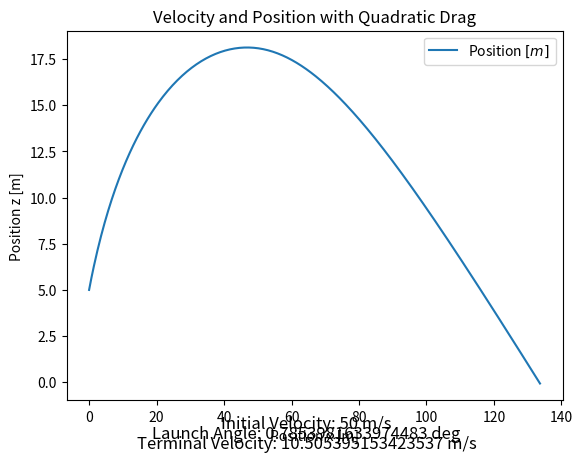

Write Python code to recreate this figure.
# Project Name: Two Dimensional Friction
# Project ID  : S-Friction2
#   Description : This code analyzes and plots a system where an object performs a 2D motion in the presence of gravity with air friction considered.
#   The position is plotted. The assumption is that the body of the falling object can be thought of as a sphere.
#
#   (i) Configuration variables can be found at the bottom of this file.
#

import math
import matplotlib.pyplot as plt

def SparseArray(array):
    """
    Create a sparse array by removing consecutive duplicate elements from the given array.

    Parameters:
    - array: Input array from which to generate the sparse array.

    Returns:
    - Sparse array containing only non-consecutive duplicate elements.
    """

    sparse_array = []
    for i in range(len(array)-1):
        if (array[i] != array[i+1]):
            sparse_array.append(array[i])

    return sparse_array

def WriteToFile(dataX, dataY, filePath):
    """
    Write X-Y paired data to the given filepath.

    Parameters:
    - dataX (list): Data which includes X.
    - dataY (list): Data which includes Y.
    - filePath (str): Filepath to write.

    Returns:
    - int: Return 0 if succeeded.
    """

    with open(filePath, 'w') as file:
        for x, y in zip(dataX, dataY):
            file.write(f"{x}\t{y}\n")

    return 0


def main(INITIAL_VELOCITY, INITIAL_HEIGHT, GRAVITY, AIR_DENSITY, OBJECT_FRONT_RADIUS, DRAG_COEFFICIENT, OBJECT_MASS, TIME_INTERVAL, TIME_LIMIT, GRID, TITLE, LAUNCH_ANGLE):

    # Config variable check
    if (INITIAL_POSITION == 0):
        print("ERROR: Initial position cannot be zero")
        return 1

    # Drag constant that comes from the formula
    drag_constant = 0.5 * AIR_DENSITY * 4*math.pi*OBJECT_FRONT_RADIUS**2 * DRAG_COEFFICIENT
    # Number of steps to analyze the system for maximum number of try
    number_of_steps = int(TIME_LIMIT / TIME_INTERVAL)
    # Calculate termina velocity
    terminal_velocity = math.sqrt(OBJECT_MASS * GRAVITY / drag_constant)
    LAUNCH_ANGLE = math.radians(LAUNCH_ANGLE)

    # Initialize components
    accelerationY = [0]*number_of_steps
    accelerationX = [0]*number_of_steps
    velocityX = [0]*number_of_steps
    velocityY = [0]*number_of_steps
    positionX = [0]*number_of_steps
    positionY = [0]*number_of_steps
    accelerationY[0] = -GRAVITY - drag_constant * INITIAL_VELOCITY**2 / OBJECT_MASS
    velocityX[0] = INITIAL_VELOCITY*math.cos(LAUNCH_ANGLE)
    velocityY[0] = INITIAL_VELOCITY*math.sin(LAUNCH_ANGLE)
    positionY[0] = INITIAL_HEIGHT
    positionX[0] = 0

    # Fill the components with systemmaticly fit values
    for i in range(number_of_steps-1):
        drag_direction = 1 if velocityY[i] < 0 else -1
        positionY[i+1] = positionY[i] + velocityY[i] * TIME_INTERVAL + accelerationY[i] * TIME_INTERVAL**2 / 2
        positionX[i+1] = positionX[i] + velocityX[i] * TIME_INTERVAL + accelerationX[i] * TIME_INTERVAL**2 / 2
        velocityY[i+1] = (velocityY[i] + accelerationY[i] * TIME_INTERVAL)
        velocityX[i+1] = (velocityX[i] + accelerationX[i] * TIME_INTERVAL)
        accelerationY[i+1] = ((-GRAVITY + (drag_constant * velocityY[i]**2 * drag_direction / OBJECT_MASS)) if velocityY[i] > -terminal_velocity else 0) if INITIAL_VELOCITY > 0 else ((-GRAVITY + (drag_constant * velocityY[i]**2 * drag_direction / OBJECT_MASS)) if velocityY[i] < -terminal_velocity else 0)
        accelerationX[i+1] = (drag_constant * math.pow(velocityX[i], 2)  * drag_direction / OBJECT_MASS) if velocityX[i] < terminal_velocity else accelerationX[i]
        if (INITIAL_POSITION > 0 and positionY[i+1] < 0):
            break

    # Sparse all arrays of compenents
    positionY_to_plot = SparseArray(positionY)
    positionX_to_plot = SparseArray(positionX)

    WriteToFile(positionX_to_plot, positionY_to_plot, "S-fric2D.dat")

    # Plots
    plt.plot(positionX_to_plot, positionY_to_plot, label="Position $[m]$")
    plt.xlabel("Position x [m]")
    plt.ylabel("Position z [m]")
    plt.legend()
    plt.grid(GRID)
    plt.title(TITLE)
    plt.figtext(0.5, 0.06, f"Initial Velocity: {INITIAL_VELOCITY} m/s", fontsize=12, ha='center', va='center')
    plt.figtext(0.5, 0.04, f"Launch Angle: {LAUNCH_ANGLE} deg", fontsize=12, ha='center', va='center')
    plt.figtext(0.5, 0.02, f"Terminal Velocity: {terminal_velocity} m/s", fontsize=12, ha='center', va='center')
    plt.show()


    return 0


if __name__ == "__main__":

    # Assuming the 1D point particle can be thought of as a spherical body...
    INITIAL_VELOCITY = 50                                   # (m/s)
    LAUNCH_ANGLE = 45                                       # (deg)
    INITIAL_POSITION = 5                                    # (m)
    GRAVITY = 9.81                                          # Gravitational acceleration g (m/s^2)
    AIR_DENSITY = 1.204                                     # kg/m^3
    OBJECT_FRONT_RADIUS = .5                                # Radius of the spherical object (m)
    DRAG_COEFFICIENT = 0.47                                 # Coefficient of drag
    OBJECT_MASS = 10                                        # Mass of the object (kg)
    TIME_INTERVAL = 0.01                                    # The time interval from zero to TIME_LIMIT, higher values result in lower quality with high performance (s)
    TIME_LIMIT = 20                                         # To what extent the time should be considered
    GRID = False                                            # Enable grid for plots
    TITLE = "Velocity and Position with Quadratic Drag"     # Title of the plot


    #
    # Main Function
    #
    if main(INITIAL_VELOCITY, INITIAL_POSITION, GRAVITY, AIR_DENSITY, OBJECT_FRONT_RADIUS, DRAG_COEFFICIENT, OBJECT_MASS, TIME_INTERVAL, TIME_LIMIT, GRID, TITLE, LAUNCH_ANGLE):
        exit(1)
    else:
        exit(0)
